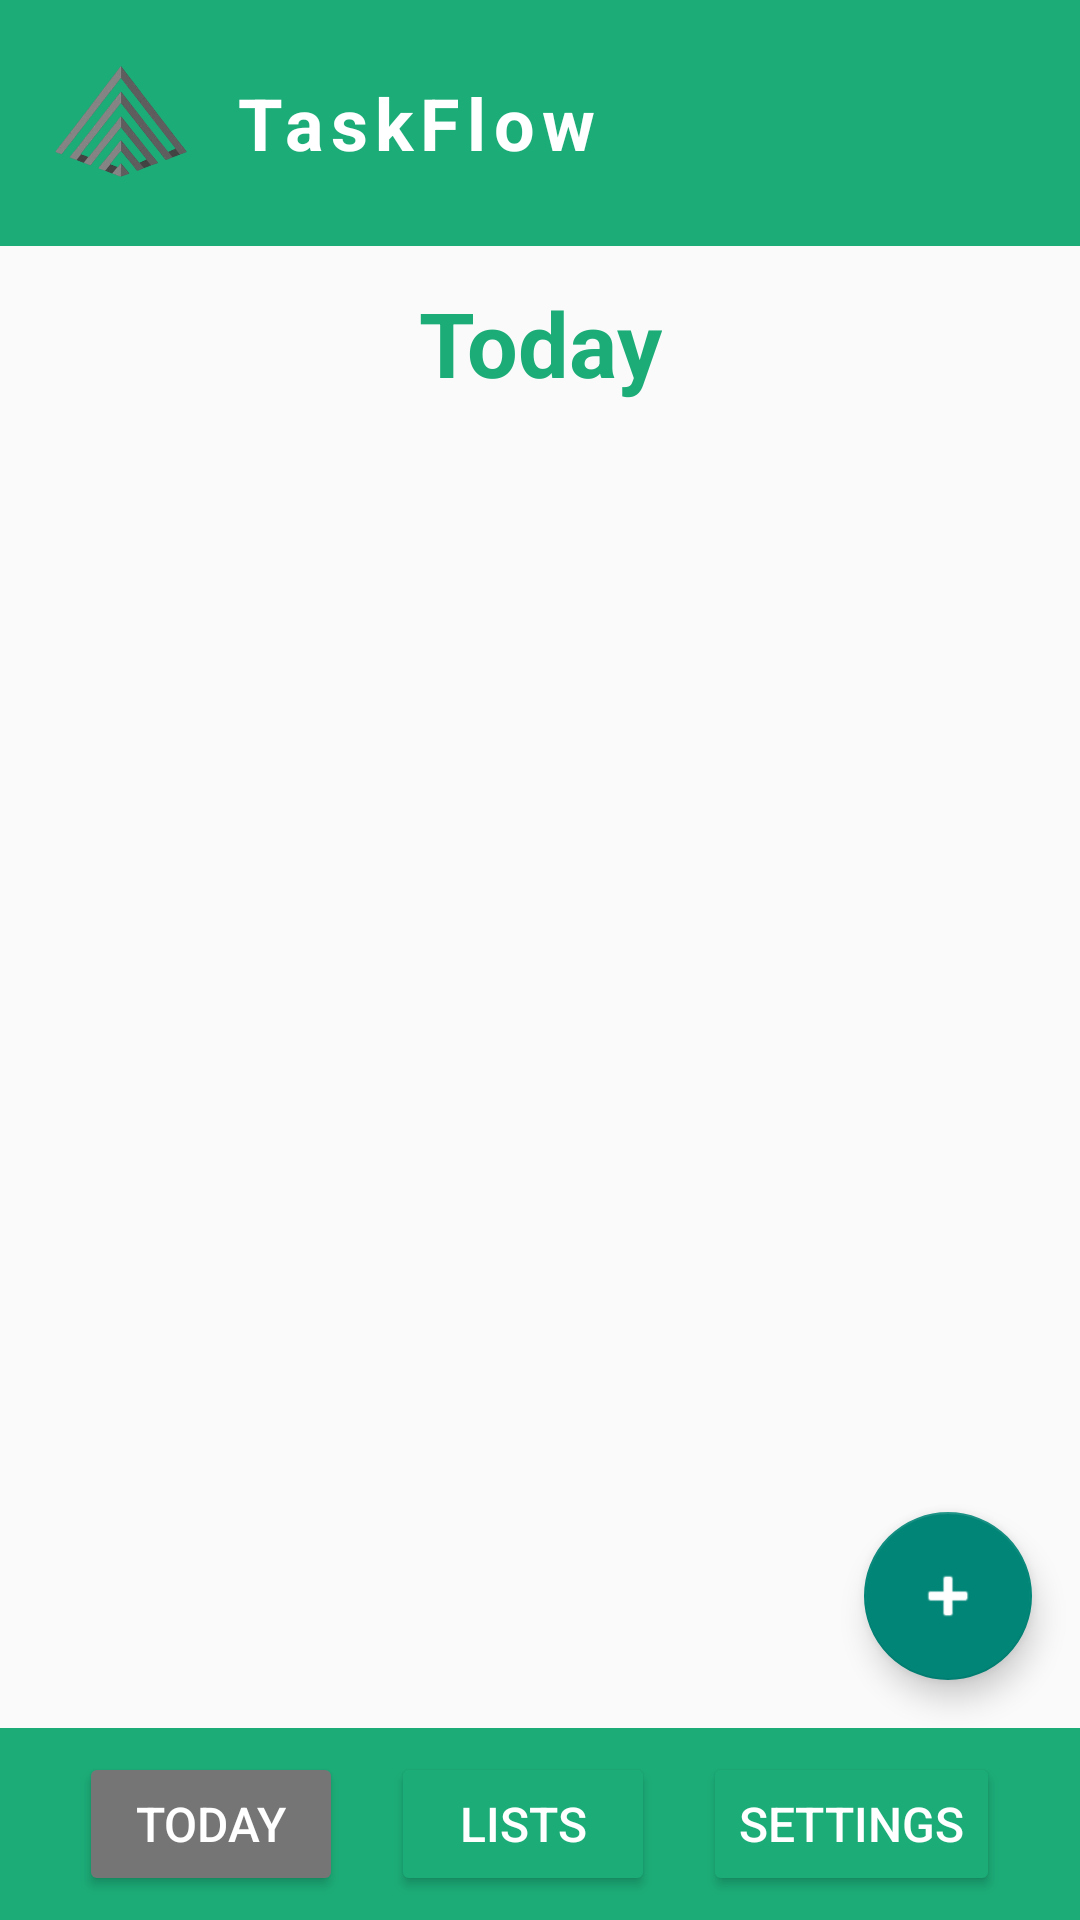

Reconstruct the res/layout file that produces this screen, plus the resources it refers to.
<!-- AndroidManifest.xml: activity theme Theme.TaskFlow -->
<!-- res/layout/activity_main.xml -->
<?xml version="1.0" encoding="utf-8"?>
<androidx.constraintlayout.widget.ConstraintLayout xmlns:android="http://schemas.android.com/apk/res/android"
    xmlns:app="http://schemas.android.com/apk/res-auto"
    xmlns:tools="http://schemas.android.com/tools"
    android:layout_width="match_parent"
    android:layout_height="match_parent"
    tools:context=".ui.activity.MainActivity">

    
    <RelativeLayout
        android:id="@+id/header_layout"
        android:layout_width="match_parent"
        android:layout_height="wrap_content"
        android:padding="16dp"
        android:background="?attr/colorPrimary"
        app:layout_constraintTop_toTopOf="parent">

        <ImageView
            android:id="@+id/app_logo"
            android:layout_width="50dp"
            android:layout_height="50dp"
            android:layout_alignParentStart="true"
            android:layout_centerVertical="true"
            android:src="@drawable/ic_logo"
            android:contentDescription="@string/app_logo" />

        <TextView
            android:id="@+id/app_name"
            android:layout_width="wrap_content"
            android:layout_height="wrap_content"
            android:layout_toEndOf="@id/app_logo"
            android:layout_marginStart="12dp"
            android:layout_centerVertical="true"
            android:text="TaskFlow"
            android:textColor="@android:color/white"
            android:textSize="24sp"
            android:textStyle="bold"
            android:letterSpacing="0.1" />
    </RelativeLayout>

    
    <TextView
        android:id="@+id/day_heading"
        android:layout_width="wrap_content"
        android:layout_height="wrap_content"
        android:layout_marginTop="12dp"
        android:paddingHorizontal="16dp"
        android:text="Today"
        android:textColor="?attr/colorPrimary"
        android:textSize="30sp"
        android:textStyle="bold"
        app:layout_constraintTop_toBottomOf="@id/header_layout"
        app:layout_constraintStart_toStartOf="parent"
        app:layout_constraintEnd_toEndOf="parent" />

    
    <androidx.recyclerview.widget.RecyclerView
        android:id="@+id/recycler_view"
        android:layout_width="0dp"
        android:layout_height="0dp"
        app:layout_constraintTop_toBottomOf="@id/day_heading"
        app:layout_constraintStart_toStartOf="parent"
        app:layout_constraintEnd_toEndOf="parent"
        app:layout_constraintBottom_toTopOf="@id/navbar" />

    
    <com.google.android.material.floatingactionbutton.FloatingActionButton
        android:id="@+id/fab"
        android:layout_width="wrap_content"
        android:layout_height="wrap_content"
        android:contentDescription="@string/add_task"
        android:src="@android:drawable/ic_input_add"
        android:tint="@android:color/white"
        app:layout_constraintEnd_toEndOf="parent"
        app:layout_constraintBottom_toTopOf="@id/navbar"
        android:layout_margin="16dp"
        app:layout_constraintVertical_bias="0.0"
        android:layout_marginBottom="16dp"
        app:elevation="6dp"
        android:backgroundTint="?attr/colorAccent" />

    
    <LinearLayout
        android:id="@+id/navbar"
        android:layout_width="0dp"
        android:layout_height="wrap_content"
        android:background="?attr/colorPrimary"
        android:gravity="center"
        android:orientation="horizontal"
        android:padding="8dp"
        app:layout_constraintBottom_toBottomOf="parent"
        app:layout_constraintEnd_toEndOf="parent"
        app:layout_constraintStart_toStartOf="parent">

        
        <Button
            android:id="@+id/btn_today"
            android:layout_width="wrap_content"
            android:layout_height="wrap_content"
            android:text="Today"
            android:textColor="@android:color/white"
            android:backgroundTint="?attr/colorPrimaryDark"
            android:layout_marginEnd="16dp"
            android:textSize="16sp"
            app:cornerRadius="8dp" />

        
        <Button
            android:id="@+id/btn_lists"
            android:layout_width="wrap_content"
            android:layout_height="wrap_content"
            android:text="Lists"
            android:textColor="@android:color/white"
            android:backgroundTint="?attr/colorPrimary"
            android:layout_marginEnd="16dp"
            android:textSize="16sp"
            app:cornerRadius="8dp" />

        
        <Button
            android:id="@+id/btn_settings"
            android:layout_width="wrap_content"
            android:layout_height="wrap_content"
            android:text="Settings"
            android:textColor="@android:color/white"
            android:backgroundTint="?attr/colorPrimary"
            android:textSize="16sp"
            app:cornerRadius="8dp" />
    </LinearLayout>

</androidx.constraintlayout.widget.ConstraintLayout>
<!-- resources referenced by this layout -->
<resources>
  <!-- drawable ic_logo: png bitmap (drawable, 60689 bytes) -->
  <string name="add_task">Add Task</string>
  <string name="app_logo">TaskFlow Logo</string>
  <style name="Theme.TaskFlow" parent="Theme.AppCompat.Light.NoActionBar">
          
          <item name="colorPrimary">@color/colorPrimary</item>
          <item name="colorPrimaryVariant">@color/colorPrimaryDark</item>
          <item name="colorOnPrimary">@android:color/white</item>
  
          
          <item name="colorSecondary">@color/colorAccent</item>
          <item name="colorSecondaryVariant">@color/colorAccent</item>
          <item name="colorOnSecondary">@android:color/white</item>
      </style>
  <color name="colorPrimary">#1CAC78</color>
  <color name="colorPrimaryDark">#00674b</color>
  <color name="colorAccent">#03DAC5</color>
</resources>
